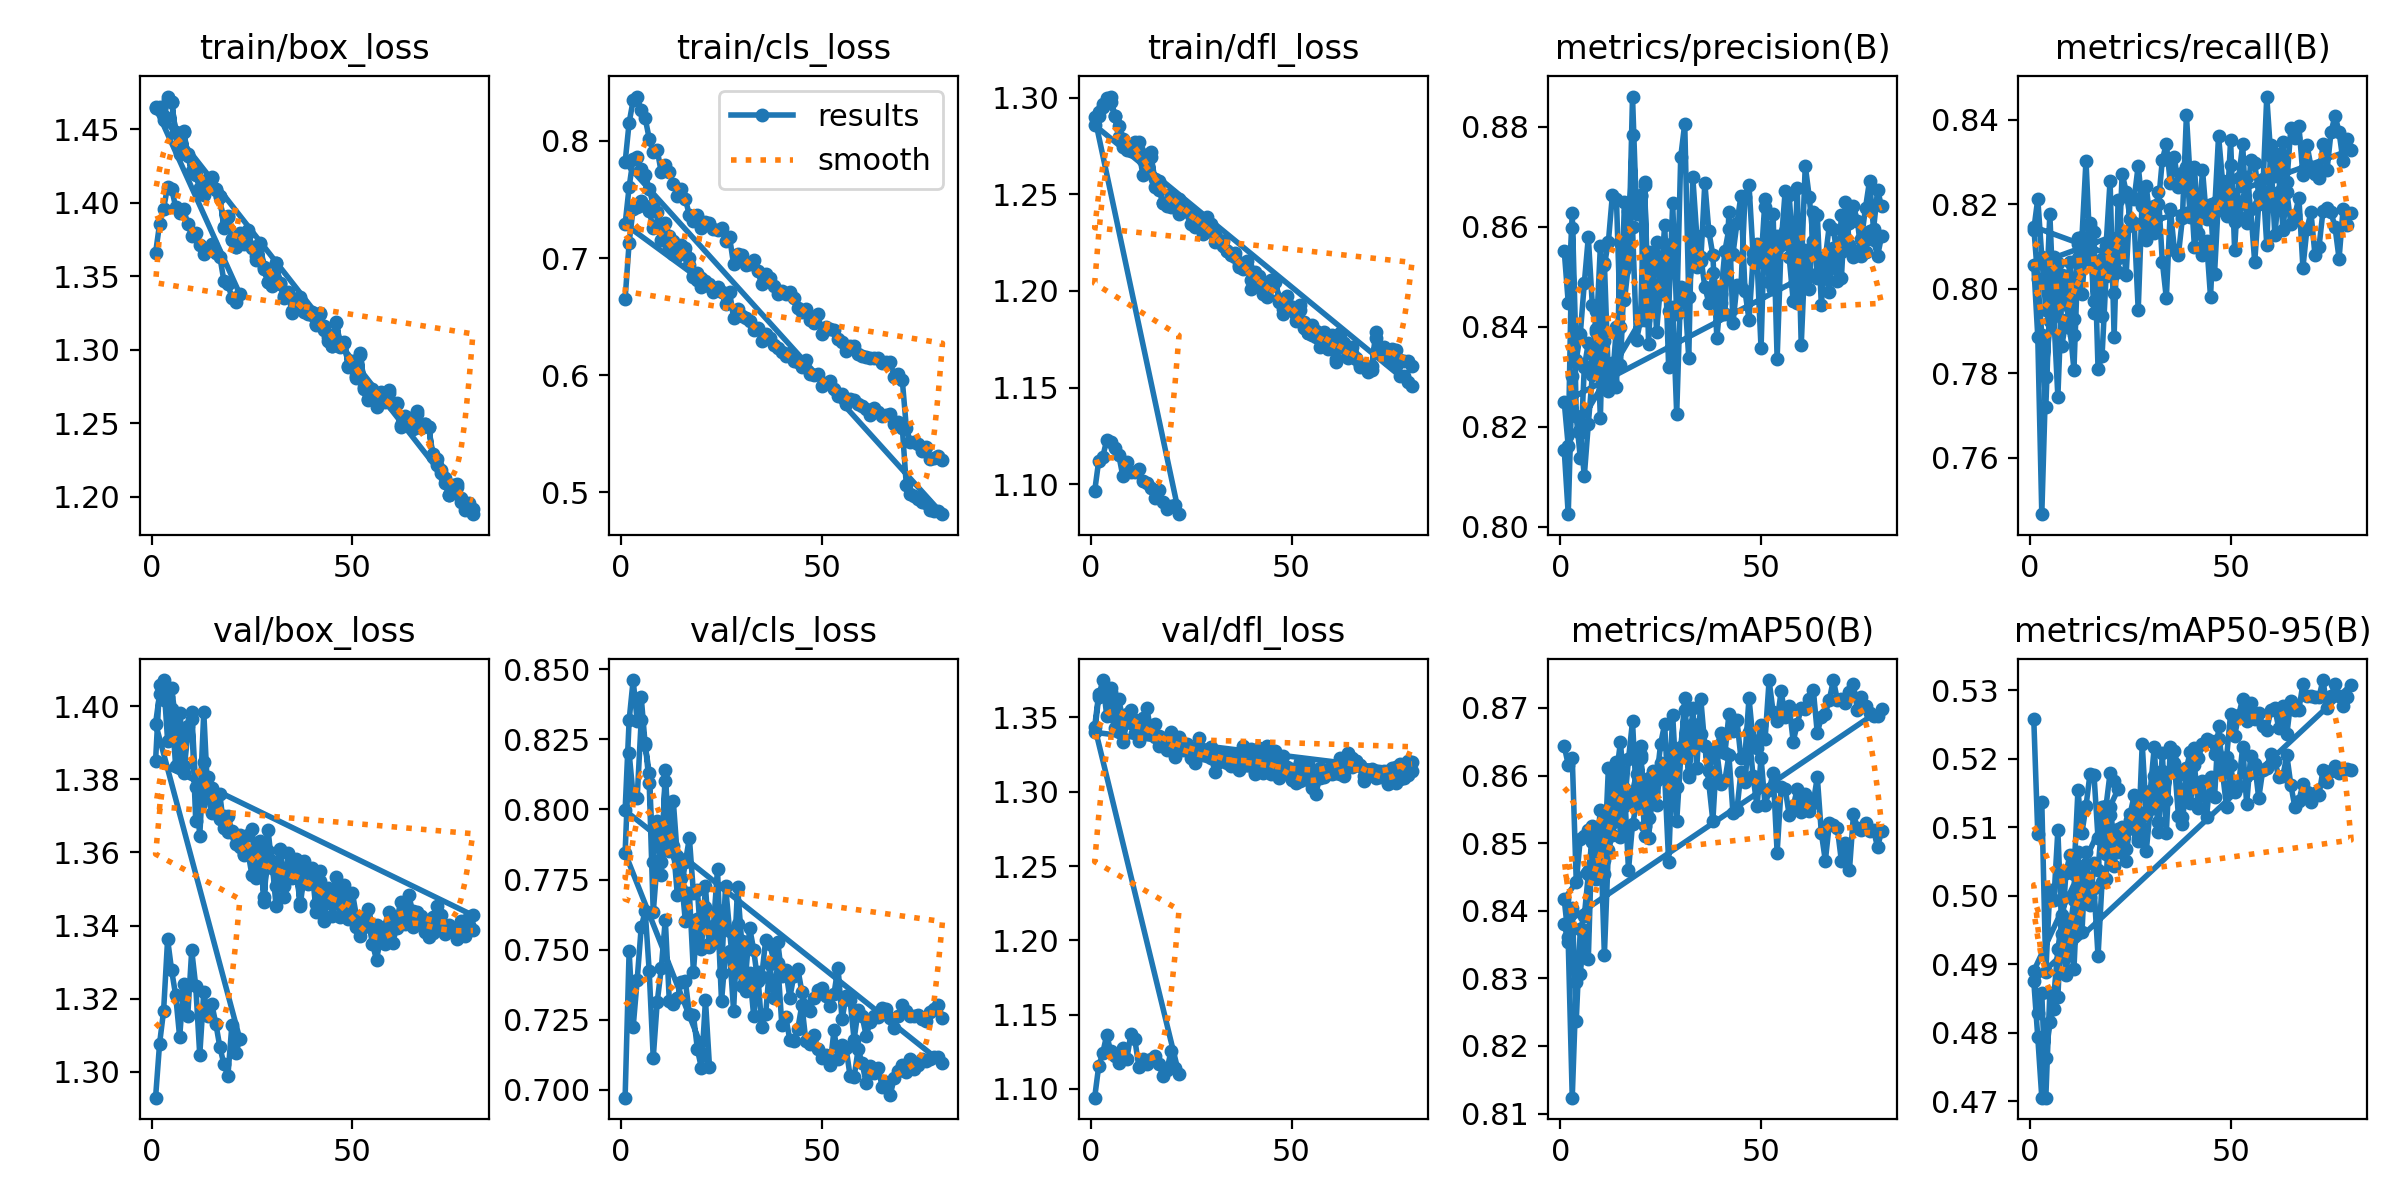

Data behind this chart, as committed beside it:
epoch, time, train/box_loss, train/cls_loss, train/dfl_loss, metrics/precision(B), metrics/recall(B), metrics/mAP50(B), metrics/mAP50-95(B), val/box_loss, val/cls_loss, val/dfl_loss, lr/pg0, lr/pg1, lr/pg2
1, 162.8, 1.366, 0.665, 1.096, 0.8552, 0.8139, 0.8644, 0.5258, 1.293, 0.6972, 1.094, 0.000416, 0.000416, 0.000416
2, 306.3, 1.386, 0.713, 1.112, 0.8448, 0.8213, 0.8616, 0.509, 1.308, 0.7496, 1.115, 0.0008224, 0.0008224, 0.0008224
3, 446, 1.396, 0.7421, 1.114, 0.8628, 0.8075, 0.8626, 0.5137, 1.317, 0.7223, 1.124, 0.001218, 0.001218, 0.001218
4, 584.6, 1.411, 0.7438, 1.123, 0.8334, 0.7951, 0.8443, 0.4889, 1.336, 0.7391, 1.136, 0.001204, 0.001204, 0.001204
5, 723.1, 1.409, 0.7487, 1.122, 0.8386, 0.8177, 0.8506, 0.5009, 1.328, 0.7579, 1.125, 0.001188, 0.001188, 0.001188
6, 861.3, 1.397, 0.7441, 1.119, 0.8487, 0.7947, 0.8511, 0.4994, 1.321, 0.7638, 1.122, 0.001173, 0.001173, 0.001173
7, 999.8, 1.393, 0.7399, 1.115, 0.8579, 0.8061, 0.8519, 0.5096, 1.309, 0.7422, 1.117, 0.001157, 0.001157, 0.001157
8, 1138, 1.396, 0.7255, 1.104, 0.8443, 0.8033, 0.8502, 0.4944, 1.324, 0.7114, 1.127, 0.001142, 0.001142, 0.001142
9, 1276, 1.386, 0.7281, 1.112, 0.8397, 0.7973, 0.8485, 0.5033, 1.315, 0.7315, 1.12, 0.001126, 0.001126, 0.001126
10, 1414, 1.377, 0.7152, 1.106, 0.8387, 0.8063, 0.855, 0.5059, 1.333, 0.7433, 1.137, 0.001111, 0.001111, 0.001111
11, 1553, 1.38, 0.7162, 1.106, 0.8523, 0.7929, 0.8475, 0.5032, 1.323, 0.7607, 1.133, 0.001095, 0.001095, 0.001095
12, 1691, 1.371, 0.7097, 1.108, 0.857, 0.8121, 0.8612, 0.5154, 1.305, 0.7319, 1.115, 0.00108, 0.00108, 0.00108
13, 1830, 1.365, 0.7033, 1.102, 0.8664, 0.7987, 0.8562, 0.5092, 1.322, 0.7308, 1.12, 0.001064, 0.001064, 0.001064
14, 1968, 1.368, 0.7013, 1.101, 0.8657, 0.8115, 0.8602, 0.5131, 1.315, 0.7327, 1.117, 0.001049, 0.001049, 0.001049
15, 2107, 1.372, 0.7042, 1.098, 0.84, 0.8157, 0.8649, 0.5178, 1.318, 0.7386, 1.12, 0.001033, 0.001033, 0.001033
16, 2245, 1.366, 0.7031, 1.093, 0.8651, 0.7971, 0.8575, 0.5176, 1.313, 0.7388, 1.122, 0.001018, 0.001018, 0.001018
17, 2384, 1.363, 0.6936, 1.097, 0.8539, 0.8047, 0.8561, 0.5084, 1.307, 0.727, 1.116, 0.001002, 0.001002, 0.001002
18, 2522, 1.347, 0.6842, 1.091, 0.8783, 0.7935, 0.8576, 0.513, 1.302, 0.7267, 1.109, 0.000987, 0.000987, 0.000987
19, 2661, 1.345, 0.6814, 1.087, 0.8635, 0.805, 0.8602, 0.5131, 1.299, 0.7145, 1.113, 0.0009716, 0.0009716, 0.0009716
20, 2800, 1.336, 0.6752, 1.088, 0.8664, 0.8052, 0.863, 0.5179, 1.313, 0.7077, 1.125, 0.0009561, 0.0009561, 0.0009561
21, 2938, 1.333, 0.6776, 1.089, 0.8683, 0.799, 0.8511, 0.5168, 1.305, 0.7321, 1.114, 0.0009406, 0.0009406, 0.0009406
22, 3077, 1.338, 0.676, 1.084, 0.844, 0.8074, 0.8596, 0.5156, 1.309, 0.7083, 1.11, 0.0009252, 0.0009252, 0.0009252
1, 431.5, 1.465, 0.7288, 1.29, 0.8154, 0.8147, 0.8417, 0.489, 1.395, 0.7844, 1.344, 0.000416, 0.000416, 0.000416
2, 850, 1.465, 0.7607, 1.292, 0.8025, 0.8023, 0.8362, 0.4828, 1.403, 0.8202, 1.366, 0.0008224, 0.0008224, 0.0008224
3, 1280, 1.456, 0.7846, 1.295, 0.8302, 0.7891, 0.8405, 0.4858, 1.402, 0.8048, 1.367, 0.001218, 0.001218, 0.001218
4, 1694, 1.47, 0.7863, 1.297, 0.8221, 0.7721, 0.8238, 0.4705, 1.403, 0.8041, 1.368, 0.001204, 0.001204, 0.001204
5, 2108, 1.469, 0.7763, 1.298, 0.8188, 0.7978, 0.8373, 0.4858, 1.405, 0.8318, 1.367, 0.001188, 0.001188, 0.001188
6, 2522, 1.448, 0.7711, 1.29, 0.8102, 0.8076, 0.8392, 0.4854, 1.396, 0.8236, 1.35, 0.001173, 0.001173, 0.001173
7, 2936, 1.433, 0.7592, 1.28, 0.8206, 0.8004, 0.8454, 0.4922, 1.385, 0.8093, 1.34, 0.001157, 0.001157, 0.001157
8, 3352, 1.448, 0.7452, 1.275, 0.8303, 0.7865, 0.851, 0.4964, 1.382, 0.7633, 1.333, 0.001142, 0.001142, 0.001142
9, 3766, 1.432, 0.7396, 1.273, 0.8431, 0.7925, 0.8462, 0.4927, 1.392, 0.7814, 1.347, 0.001126, 0.001126, 0.001126
10, 4180, 1.422, 0.7255, 1.275, 0.8218, 0.7955, 0.8465, 0.4954, 1.396, 0.7814, 1.346, 0.001111, 0.001111, 0.001111
11, 4594, 1.423, 0.7296, 1.272, 0.8528, 0.789, 0.8454, 0.4993, 1.369, 0.8102, 1.34, 0.001095, 0.001095, 0.001095
12, 5008, 1.41, 0.7191, 1.272, 0.83, 0.8106, 0.8547, 0.5064, 1.373, 0.7896, 1.342, 0.00108, 0.00108, 0.00108
13, 5422, 1.405, 0.7147, 1.26, 0.8292, 0.81, 0.8544, 0.4947, 1.398, 0.7868, 1.348, 0.001064, 0.001064, 0.001064
14, 5838, 1.415, 0.7048, 1.265, 0.8399, 0.8071, 0.862, 0.5064, 1.375, 0.7695, 1.357, 0.001049, 0.001049, 0.001049
15, 6254, 1.417, 0.7111, 1.272, 0.8323, 0.815, 0.851, 0.4987, 1.371, 0.7755, 1.339, 0.001033, 0.001033, 0.001033
16, 6670, 1.409, 0.7084, 1.254, 0.8513, 0.7943, 0.8557, 0.5047, 1.373, 0.7601, 1.337, 0.001018, 0.001018, 0.001018
17, 7085, 1.405, 0.7001, 1.257, 0.8631, 0.7967, 0.8624, 0.5037, 1.369, 0.7702, 1.337, 0.001002, 0.001002, 0.001002
18, 7500, 1.383, 0.6848, 1.245, 0.8599, 0.8071, 0.868, 0.5112, 1.37, 0.7421, 1.335, 0.000987, 0.000987, 0.000987
19, 7915, 1.39, 0.687, 1.245, 0.8374, 0.8103, 0.8563, 0.5061, 1.37, 0.761, 1.328, 0.0009716, 0.0009716, 0.0009716
20, 8329, 1.375, 0.6826, 1.25, 0.8413, 0.8256, 0.8625, 0.513, 1.366, 0.7601, 1.34, 0.0009561, 0.0009561, 0.0009561
21, 8742, 1.37, 0.6806, 1.247, 0.869, 0.7886, 0.8567, 0.5079, 1.365, 0.7651, 1.326, 0.0009406, 0.0009406, 0.0009406
22, 9156, 1.38, 0.6777, 1.247, 0.8365, 0.8211, 0.8538, 0.5063, 1.365, 0.751, 1.337, 0.0009252, 0.0009252, 0.0009252
23, 9570, 1.372, 0.671, 1.244, 0.8541, 0.813, 0.8607, 0.51, 1.36, 0.7522, 1.328, 0.0009097, 0.0009097, 0.0009097
24, 9984, 1.379, 0.6752, 1.241, 0.8569, 0.8033, 0.8593, 0.5051, 1.365, 0.764, 1.332, 0.0008942, 0.0008942, 0.0008942
25, 10398, 1.369, 0.6711, 1.239, 0.8466, 0.8216, 0.8647, 0.512, 1.366, 0.7317, 1.329, 0.0008787, 0.0008787, 0.0008787
26, 10813, 1.361, 0.6606, 1.233, 0.8566, 0.8214, 0.8676, 0.5147, 1.353, 0.7486, 1.319, 0.0008633, 0.0008633, 0.0008633
27, 11228, 1.373, 0.6713, 1.238, 0.8319, 0.8292, 0.856, 0.508, 1.363, 0.7493, 1.336, 0.0008478, 0.0008478, 0.0008478
28, 11642, 1.356, 0.6489, 1.232, 0.844, 0.8196, 0.869, 0.5222, 1.348, 0.7282, 1.327, 0.0008323, 0.0008323, 0.0008323
29, 12056, 1.346, 0.6568, 1.238, 0.8226, 0.8244, 0.8583, 0.5118, 1.36, 0.759, 1.324, 0.0008169, 0.0008169, 0.0008169
30, 12470, 1.344, 0.6507, 1.231, 0.848, 0.8157, 0.8643, 0.5153, 1.358, 0.737, 1.33, 0.0008014, 0.0008014, 0.0008014
31, 12884, 1.359, 0.6487, 1.229, 0.8464, 0.8133, 0.8697, 0.5218, 1.345, 0.7351, 1.323, 0.0007859, 0.0007859, 0.0007859
32, 13298, 1.345, 0.6463, 1.225, 0.8338, 0.8229, 0.8602, 0.5108, 1.361, 0.7417, 1.32, 0.0007705, 0.0007705, 0.0007705
33, 13730, 1.336, 0.6383, 1.223, 0.87, 0.8064, 0.87, 0.5208, 1.351, 0.7265, 1.322, 0.000755, 0.000755, 0.000755
34, 14146, 1.339, 0.6406, 1.221, 0.8582, 0.7978, 0.8611, 0.5092, 1.36, 0.7419, 1.323, 0.0007395, 0.0007395, 0.0007395
35, 14559, 1.327, 0.6291, 1.219, 0.8532, 0.8189, 0.8713, 0.5216, 1.353, 0.7224, 1.318, 0.0007241, 0.0007241, 0.0007241
36, 14974, 1.334, 0.6352, 1.217, 0.8688, 0.8093, 0.8644, 0.5211, 1.355, 0.7271, 1.321, 0.0007086, 0.0007086, 0.0007086
37, 15389, 1.335, 0.632, 1.213, 0.8591, 0.808, 0.8606, 0.5182, 1.346, 0.7449, 1.316, 0.0006931, 0.0006931, 0.0006931
38, 15804, 1.326, 0.6257, 1.214, 0.8544, 0.8167, 0.8632, 0.5115, 1.358, 0.7327, 1.331, 0.0006777, 0.0006777, 0.0006777
... 122 more rows
